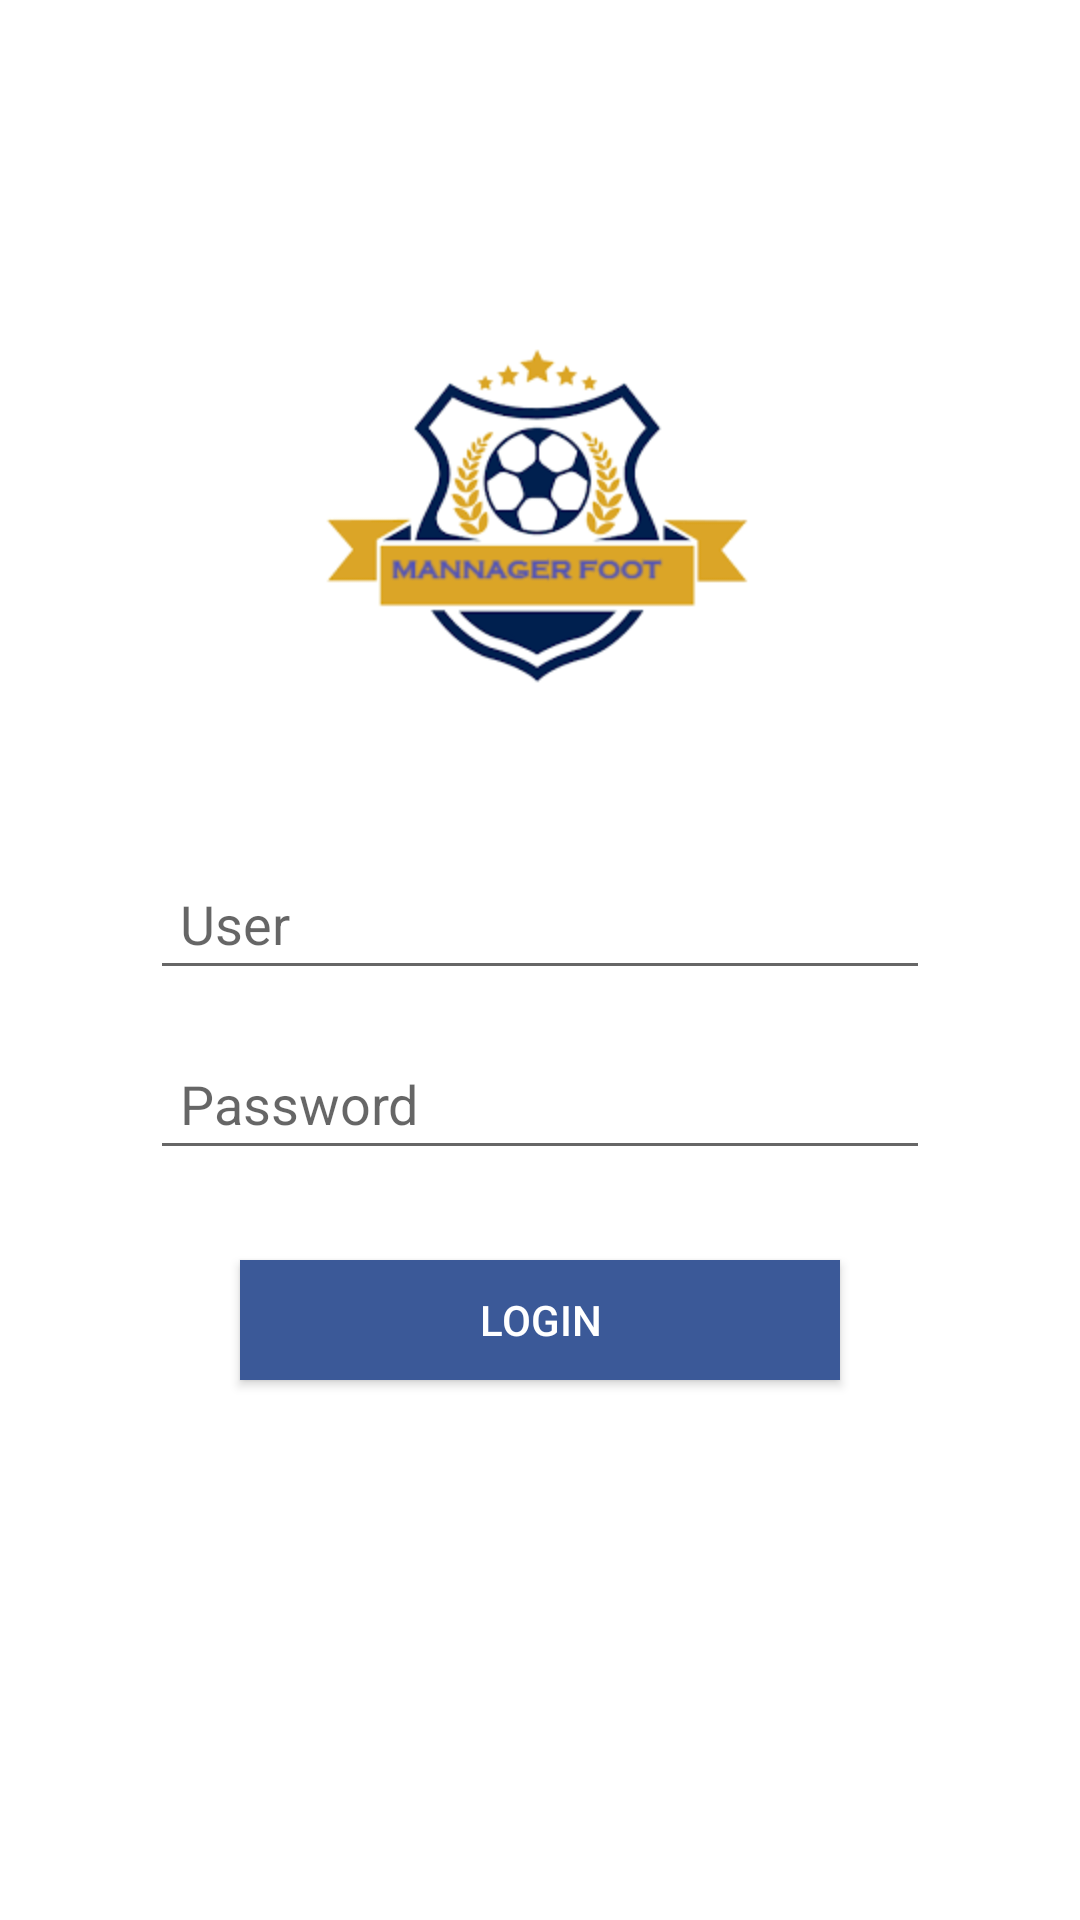

This screen was rendered from an Android layout file. Write that file and the resources it references.
<!-- AndroidManifest.xml: application theme AppTheme -->
<!-- res/layout/activity_login.xml -->
<RelativeLayout xmlns:android="http://schemas.android.com/apk/res/android"
    xmlns:tools="http://schemas.android.com/tools"
    android:layout_width="match_parent"
    android:layout_height="match_parent"
    tools:context=".LoginActivity">

    
    <View
        android:layout_width="0dp"
        android:layout_height="0dp"
        android:layout_alignParentStart="true"
        android:layout_alignParentEnd="true"
        android:layout_alignParentTop="true"
        android:background="@color/blue"
        android:rotation="45"
        android:translationY="-1000dp"
        android:translationX="800dp"
        android:layout_marginTop="-100dp"
        android:layout_marginBottom="-100dp"
        android:layout_marginStart="-1000dp"
        android:layout_marginEnd="-1000dp" />

    
    <ImageView
        android:id="@+id/logoImageView"
        android:layout_width="150dp"
        android:layout_height="150dp"
        android:src="@drawable/logo_app"
        android:layout_centerHorizontal="true"
        android:layout_marginTop="100dp"
        android:layout_marginBottom="20dp"/>

    
    <EditText
        android:id="@+id/usuarioEditText"
        android:layout_width="260dp"
        android:layout_height="40dp"
        android:hint="User"
        android:drawablePadding="10dp"
        android:padding="10dp"
        android:layout_centerHorizontal="true"
        android:layout_below="@id/logoImageView"
        android:layout_marginTop="20dp"/>

    
    <EditText
        android:id="@+id/contrasenaEditText"
        android:layout_width="260dp"
        android:layout_height="40dp"
        android:hint="Password"
        android:inputType="textPassword"
        android:drawablePadding="10dp"
        android:padding="10dp"
        android:layout_centerHorizontal="true"
        android:layout_below="@id/usuarioEditText"
        android:layout_marginTop="20dp"/>

    
    <Button
        android:id="@+id/loginButton"
        android:layout_width="200dp"
        android:layout_height="40dp"
        android:text="LOGIN"
        android:background="@color/blue"
        android:textColor="@color/white"
        android:layout_centerHorizontal="true"
        android:layout_below="@id/contrasenaEditText"
        android:layout_marginTop="30dp"/>

    
    <ProgressBar
        android:id="@+id/progressBar"
        android:layout_width="wrap_content"
        android:layout_height="wrap_content"
        android:layout_centerInParent="true"
        android:visibility="gone"/>

</RelativeLayout>
<!-- resources referenced by this layout -->
<resources>
  <color name="blue">#3b5998</color>
  <color name="white">#FFFFFF</color>
  <!-- drawable logo_app: png bitmap (drawable, 19101 bytes) -->
</resources>
